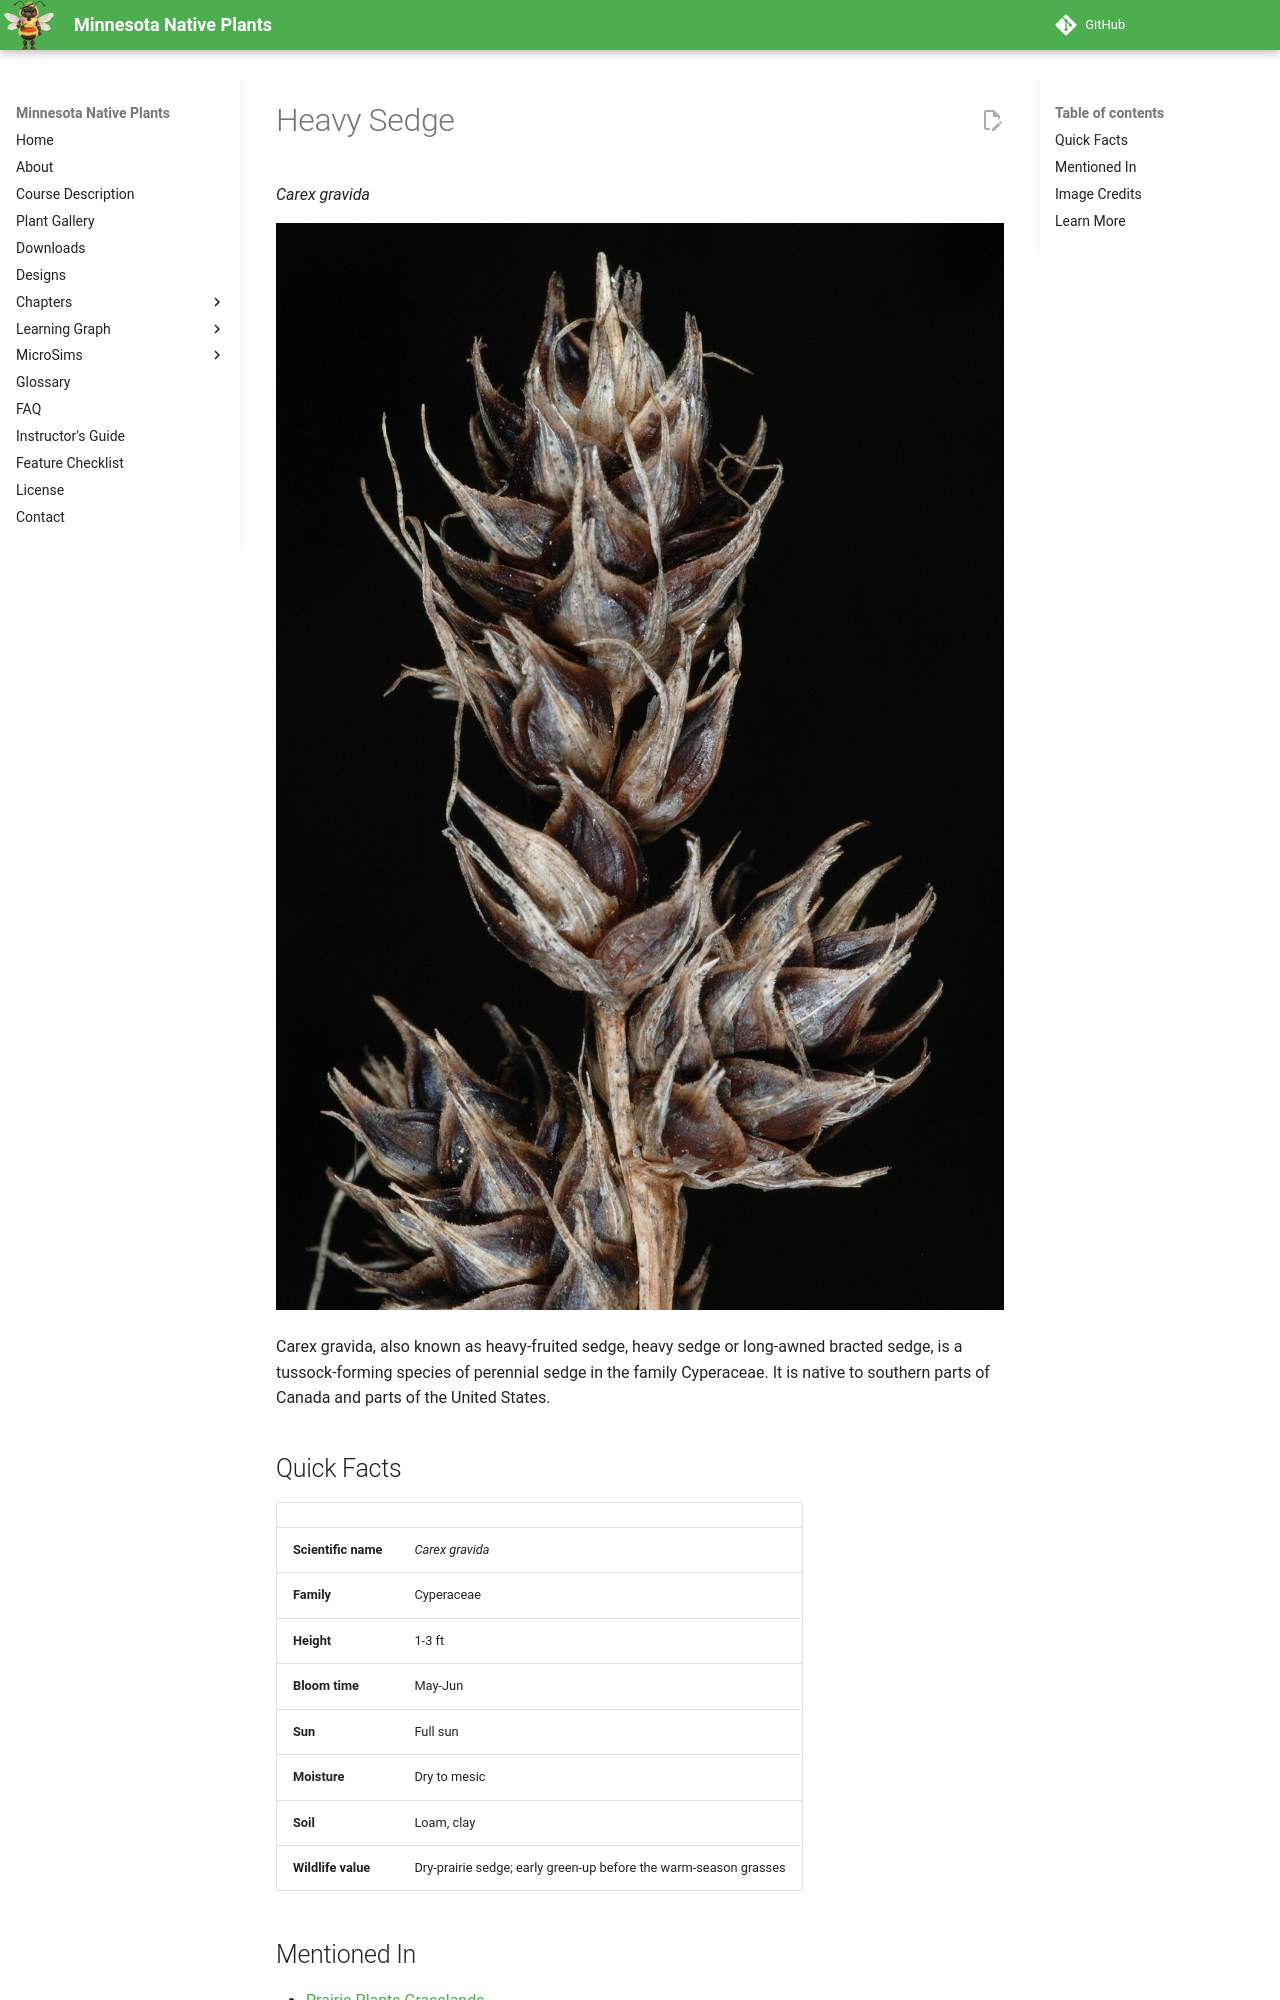

repository: arunbatchu/minnesota-native-plants · page: plants/heavy-sedge/index.html · generator: mkdocs

# Heavy Sedge

*Carex gravida*



![Carex gravida L.H.Bailey - Heavy sedge](img/heavy-sedge-1.jpg)

Carex gravida, also known as heavy-fruited sedge, heavy sedge or long-awned bracted sedge, is a tussock-forming species of perennial sedge in the family Cyperaceae. It is native to southern parts of Canada and parts of the United States.

## Quick Facts

| | |
|---|---|
| **Scientific name** | *Carex gravida* |
| **Family** | Cyperaceae |
| **Height** | 1-3 ft |
| **Bloom time** | May-Jun |
| **Sun** | Full sun |
| **Moisture** | Dry to mesic |
| **Soil** | Loam, clay |
| **Wildlife value** | Dry-prairie sedge; early green-up before the warm-season grasses |

## Mentioned In

- [Prairie Plants Grasslands](../chapters/03-prairie-plants-grasslands/index.md)
